Image classification data set "vignettes" (alexliyihao/AAPI_code on GitHub). Class labels (8): arteriole, artery, distal_tubule, glom, glomerulus, glomerulus_gs, proximal tubule, proximal_tubule.

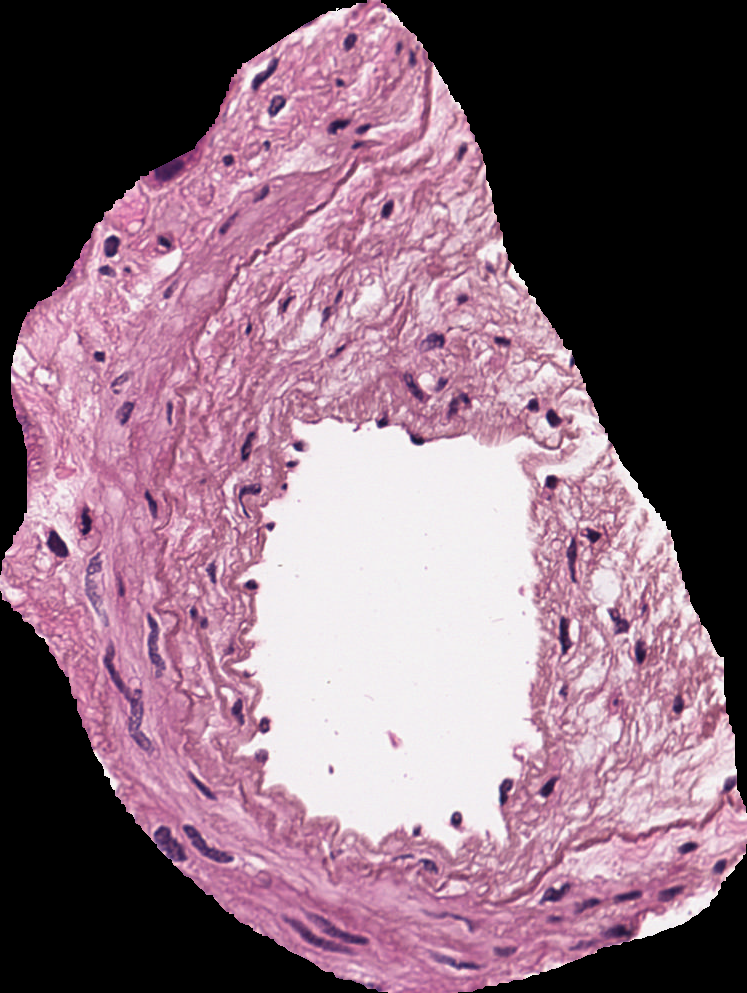
Label: artery

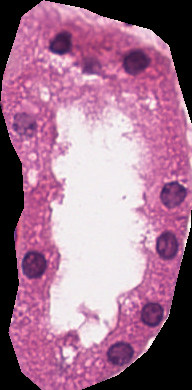
Label: proximal tubule

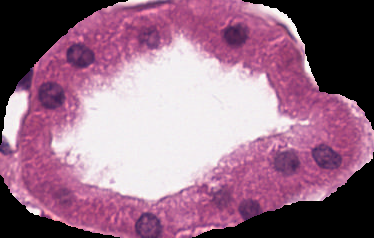
Label: distal_tubule

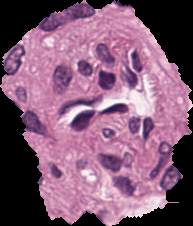
Label: arteriole

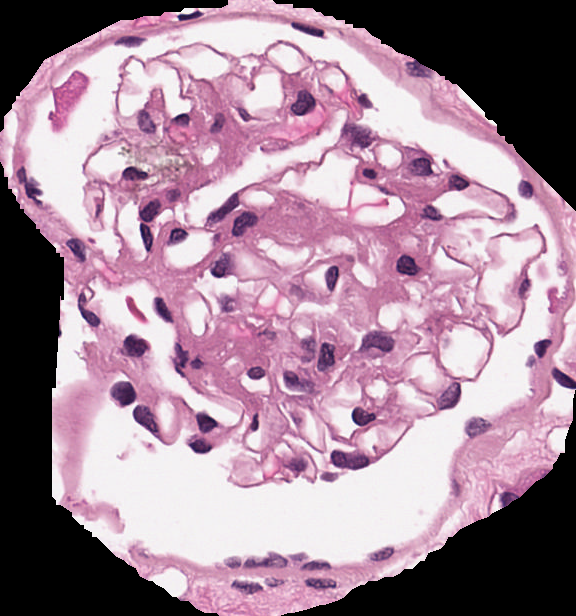
Label: glomerulus

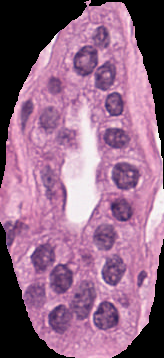
Label: proximal_tubule
